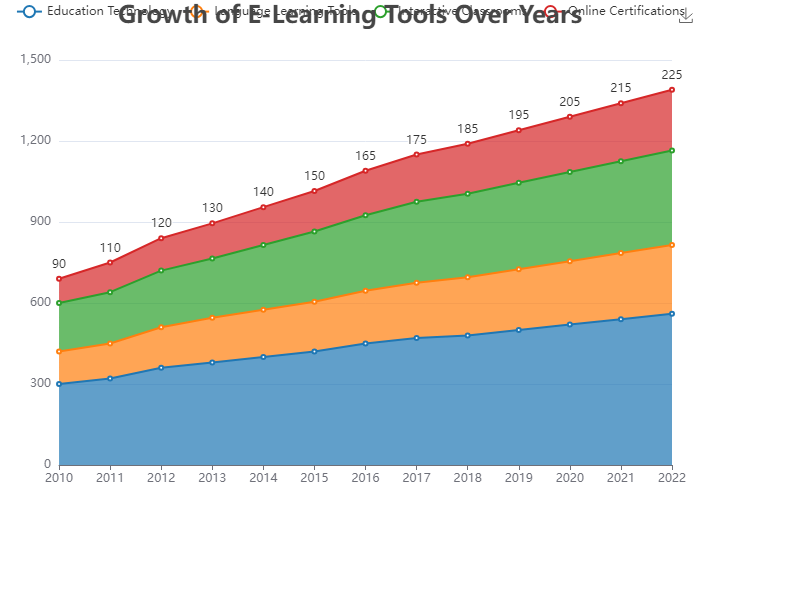

Source data for this figure (header and first rows):
Year, Education Technology, Language Learning Tools, Interactive Classrooms, Online Certifications
2010, 300, 120, 180, 90
2011, 320, 130, 190, 110
2012, 360, 150, 210, 120
2013, 380, 165, 220, 130
2014, 400, 175, 240, 140
2015, 420, 185, 260, 150
2016, 450, 195, 280, 165
2017, 470, 205, 300, 175
2018, 480, 215, 310, 185
2019, 500, 225, 320, 195
2020, 520, 235, 330, 205
2021, 540, 245, 340, 215
2022, 560, 255, 350, 225
